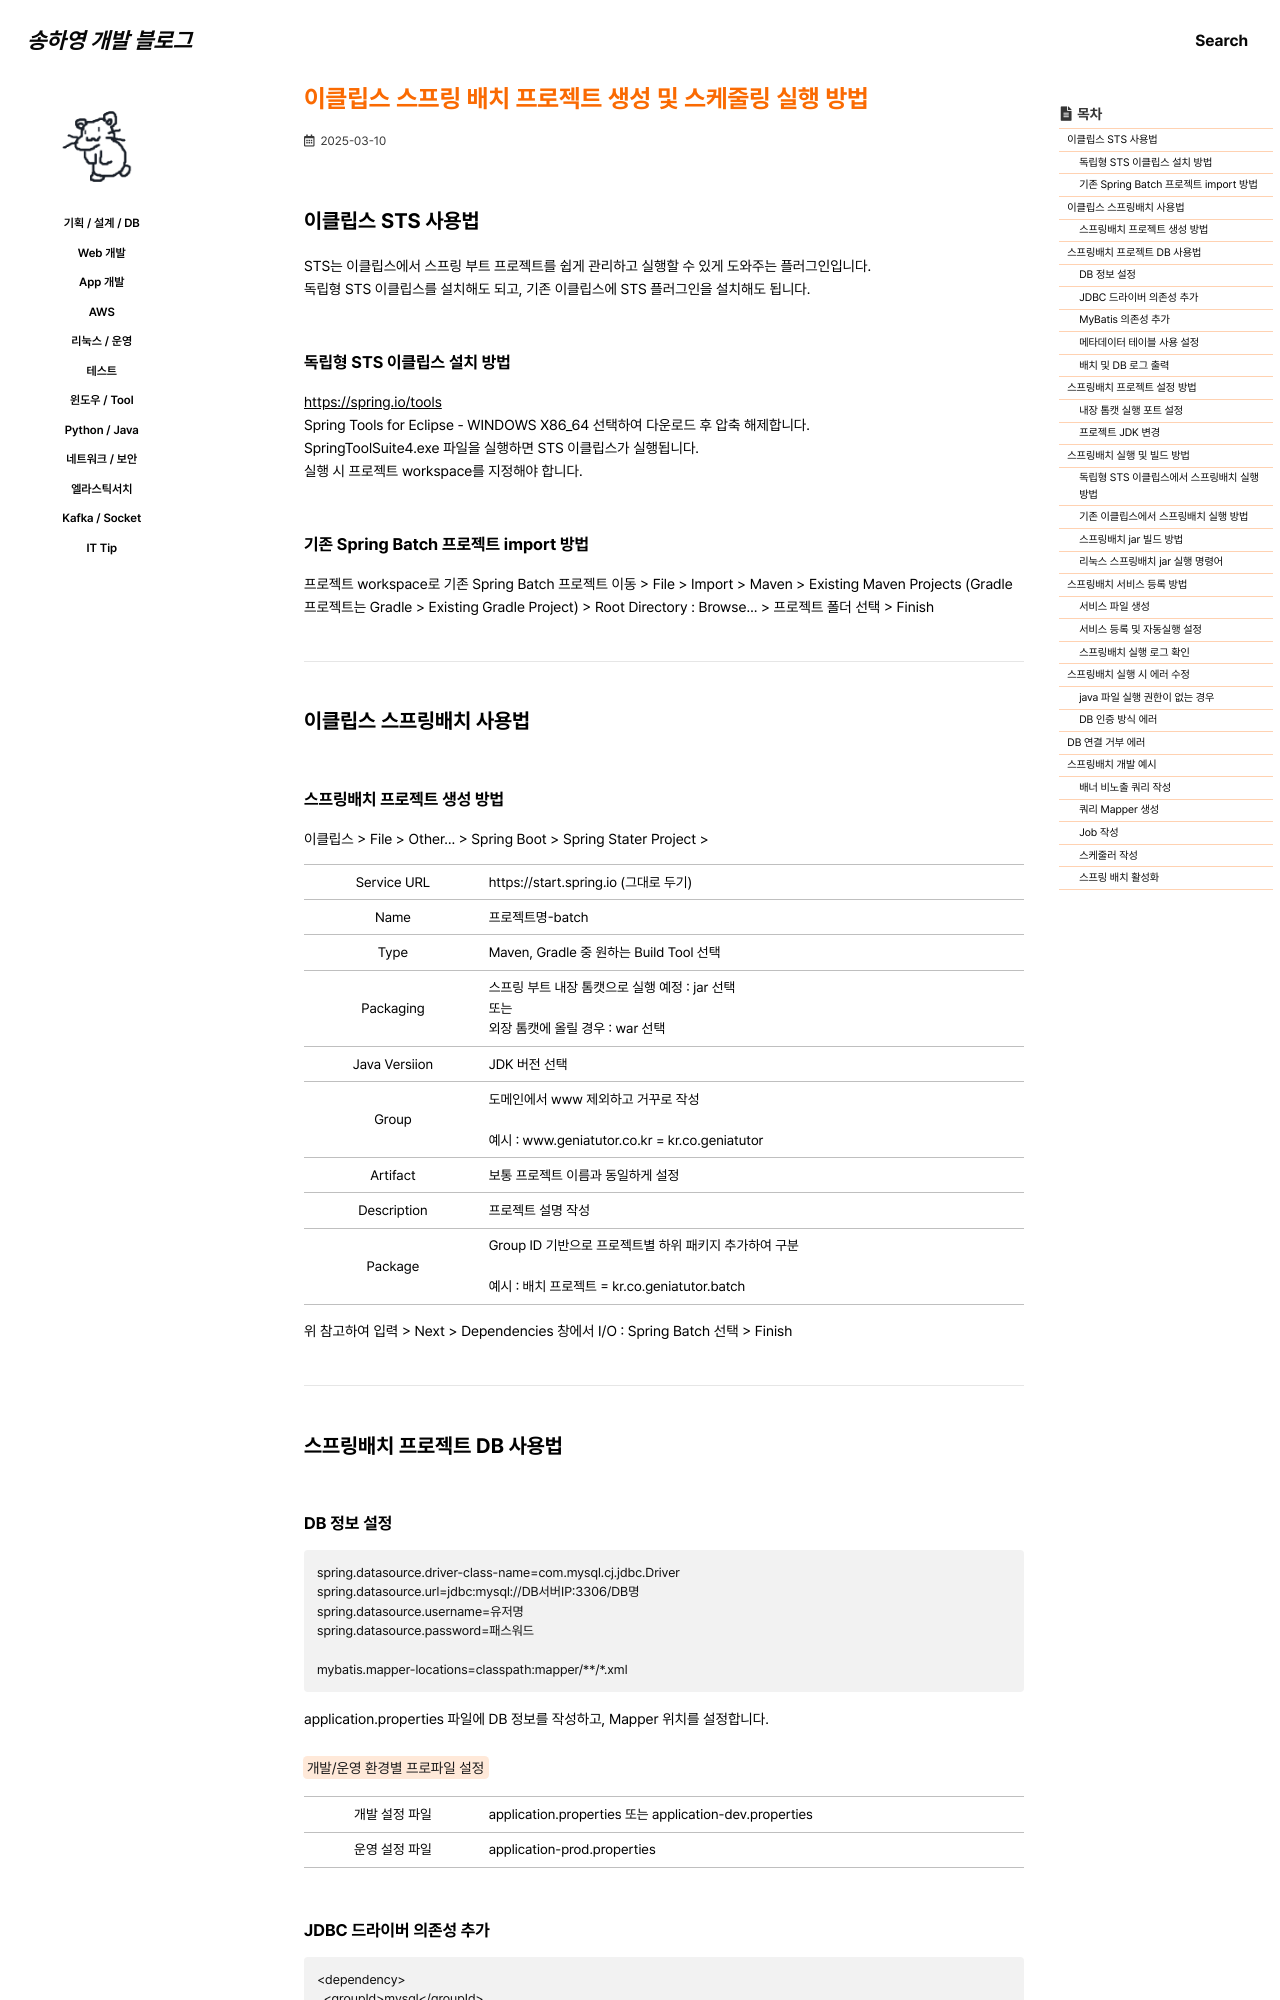

repository: 0songha0/0songha0.github.io · page: web-dev/2025-03-10-1.html · generator: jekyll

---
title: "이클립스 스프링 배치 프로젝트 생성 및 스케줄링 실행 방법"
excerpt: ""

categories:
   - web-dev
tags:
  - []

permalink: /web-dev/2025-03-10-1

toc: true
toc_sticky: true
 
date: 2025-03-10
last_modified_at: 2025-03-10
---

## 이클립스 STS 사용법
STS는 이클립스에서 스프링 부트 프로젝트를 쉽게 관리하고 실행할 수 있게 도와주는 플러그인입니다.  
독립형 STS 이클립스를 설치해도 되고, 기존 이클립스에 STS 플러그인을 설치해도 됩니다.

### 독립형 STS 이클립스 설치 방법
<https://spring.io/tools>{: target="_blank"}  
Spring Tools for Eclipse - WINDOWS X86_64 선택하여 다운로드 후 압축 해제합니다.  
SpringToolSuite4.exe 파일을 실행하면 STS 이클립스가 실행됩니다.  
실행 시 프로젝트 workspace를 지정해야 합니다.

### 기존 Spring Batch 프로젝트 import 방법
프로젝트 workspace로 기존 Spring Batch 프로젝트 이동 > File > Import > Maven > Existing Maven Projects (Gradle 프로젝트는 Gradle >  Existing Gradle Project) > Root Directory : Browse... > 프로젝트 폴더 선택 > Finish

---

## 이클립스 스프링배치 사용법

### 스프링배치 프로젝트 생성 방법
이클립스 > File > Other... > Spring Boot > Spring Stater Project >
<table class="table_2_left">
<tbody>
  <tr>
    <td>Service URL</td>
    <td>https://start.spring.io (그대로 두기)</td>
  </tr>
  <tr>
    <td>Name</td>
    <td>프로젝트명-batch</td>
  </tr>
  <tr>
    <td>Type</td>
    <td>Maven, Gradle 중 원하는 Build Tool 선택</td>
  </tr>
  <tr>
    <td>Packaging</td>
    <td>
      스프링 부트 내장 톰캣으로 실행 예정 : jar 선택<br>
      또는<br>
      외장 톰캣에 올릴 경우 : war 선택
    </td>
  </tr>
  <tr>
    <td>Java Versiion</td>
    <td>JDK 버전 선택</td>
  </tr>
  <tr>
    <td>Group</td>
    <td>
      도메인에서 www 제외하고 거꾸로 작성<br><br>
      예시 : www.geniatutor.co.kr = kr.co.geniatutor
    </td>
  </tr>
  <tr>
    <td>Artifact</td>
    <td>보통 프로젝트 이름과 동일하게 설정</td>
  </tr>
  <tr>
    <td>Description</td>
    <td>프로젝트 설명 작성</td>
  </tr>
  <tr>
    <td>Package</td>
    <td>
      Group ID 기반으로 프로젝트별 하위 패키지 추가하여 구분<br><br>
      예시 : 배치 프로젝트 = kr.co.geniatutor.batch
    </td>
  </tr>
</tbody>
</table>
위 참고하여 입력 > Next > Dependencies 창에서 I/O : Spring Batch 선택 > Finish

---

## 스프링배치 프로젝트 DB 사용법

### DB 정보 설정
```
spring.datasource.driver-class-name=com.mysql.cj.jdbc.Driver
spring.datasource.url=jdbc:mysql://DB서버IP:3306/DB명
spring.datasource.username=유저명
spring.datasource.password=패스워드

mybatis.mapper-locations=classpath:mapper/**/*.xml
```
application.properties 파일에 DB 정보를 작성하고, Mapper 위치를 설정합니다.

<mark>개발/운영 환경별 프로파일 설정</mark>
<table class="table_2_left">
  <tbody>
    <tr>
      <td>개발 설정 파일</td>
      <td>application.properties 또는 application-dev.properties</td>
    </tr>
    <tr>
      <td>운영 설정 파일</td>
      <td>application-prod.properties</td>
    </tr>
  </tbody>
</table>

### JDBC 드라이버 의존성 추가
```
<dependency>
  <groupId>mysql</groupId>
  <artifactId>mysql-connector-java</artifactId>
</dependency>
```
Maven을 사용하는 경우, pom.xml dependencies 안에 위와 같이 추가합니다.  
프로젝트에서 연결할 DB에 맞는 의존성을 추가해야 합니다.  
spring-boot-starter에서 의존성 버전을 관리하는 BOM을 사용하므로, 버전을 명시하지 않아도 됩니다.

### MyBatis 의존성 추가
```
<dependency>
  <groupId>org.mybatis.spring.boot</groupId>
  <artifactId>mybatis-spring-boot-starter</artifactId>
  <version>2.2.0</version>
</dependency>
```
MyBatis 의존성을 추가해야 Mapper.java에 @Mapper 어노테이션을 달 수 있습니다.
